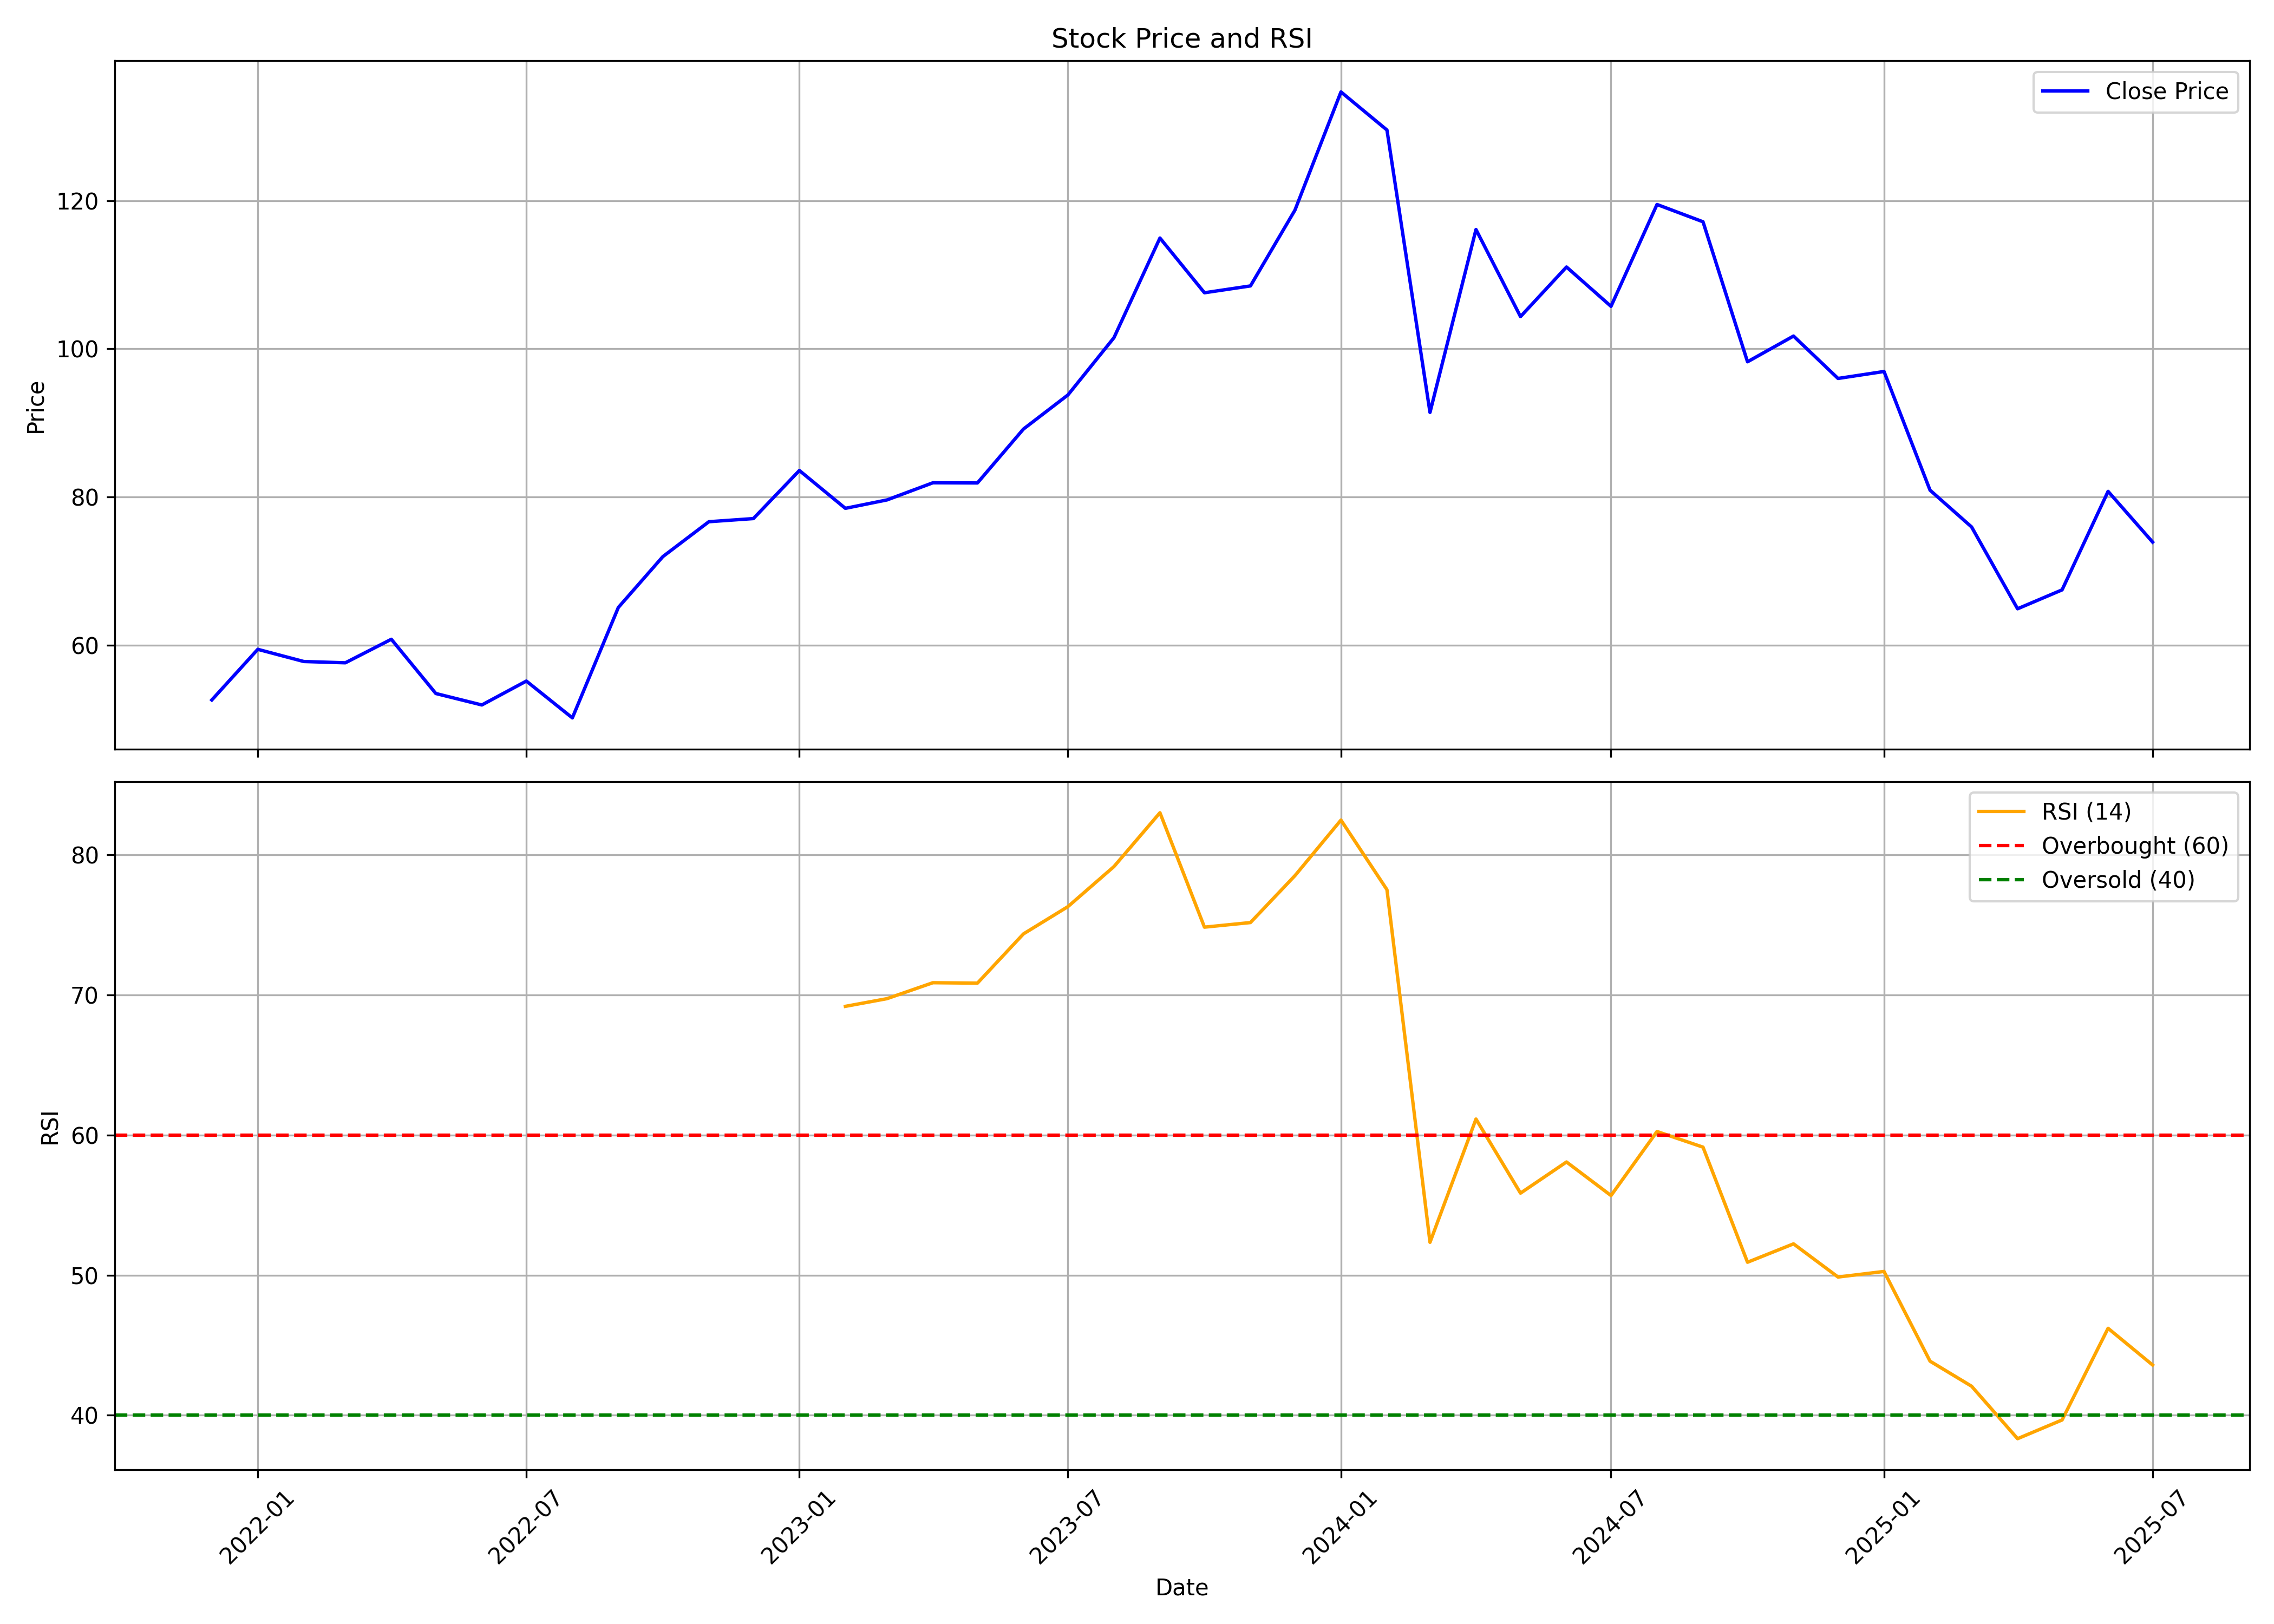

Data behind this chart, as committed beside it:
, date, symbol, open, high, low, close, volume, rsi
0, 2021-12-01, JTLIND, 59.48, 60.49, 52.18, 52.64, 3086296, 
1, 2022-01-01, JTLIND, 56.26, 67.09, 52.28, 59.47, 13093368, 
2, 2022-02-01, JTLIND, 61.24, 67.46, 49.84, 57.83, 9808648, 
3, 2022-03-01, JTLIND, 57.63, 63.73, 51.53, 57.65, 8442864, 
4, 2022-04-01, JTLIND, 58.45, 69.68, 57.5, 60.83, 25688292, 
5, 2022-05-01, JTLIND, 60.17, 61.49, 51.07, 53.51, 8874544, 
6, 2022-06-01, JTLIND, 54.02, 57.23, 41.32, 51.97, 10538368, 
7, 2022-07-01, JTLIND, 50.94, 55.89, 48.19, 55.19, 11984120, 
8, 2022-08-01, JTLIND, 55.44, 55.44, 47.86, 50.22, 5059640, 
9, 2022-09-01, JTLIND, 49.46, 68.38, 46.4, 65.12, 47032260, 
10, 2022-10-01, JTLIND, 64.97, 74.69, 58.64, 71.98, 71759204, 
11, 2022-11-01, JTLIND, 72.19, 77.23, 71.21, 76.68, 25423076, 
12, 2022-12-01, JTLIND, 76.71, 87.55, 70.2, 77.11, 24631252, 
13, 2023-01-01, JTLIND, 78.39, 92.8, 72.65, 83.59, 40517788, 
14, 2023-02-01, JTLIND, 84.89, 84.89, 76.59, 78.49, 11961780, 69.19
15, 2023-03-01, JTLIND, 78.64, 81.97, 70.72, 79.62, 12656344, 69.74
16, 2023-04-01, JTLIND, 79.16, 88.25, 78.54, 81.94, 14882544, 70.88
17, 2023-05-01, JTLIND, 83.33, 84.31, 75.51, 81.91, 22973940, 70.85
18, 2023-06-01, JTLIND, 82.16, 91.46, 78.91, 89.18, 31005120, 74.37
19, 2023-07-01, JTLIND, 90.86, 96.39, 84.13, 93.79, 30098724, 76.31
20, 2023-08-01, JTLIND, 94.6, 104.2, 93.59, 101.5, 54528620, 79.17
21, 2023-09-01, JTLIND, 103.3, 119.5, 97.29, 115, 41026518, 83.02
22, 2023-10-01, JTLIND, 115.8, 125.5, 104.1, 107.6, 35873496, 74.85
23, 2023-11-01, JTLIND, 107.8, 115.2, 102.3, 108.5, 18408048, 75.18
24, 2023-12-01, JTLIND, 108.5, 126.1, 97.29, 118.7, 216149962, 78.53
25, 2024-01-01, JTLIND, 118.7, 136.2, 116.9, 134.7, 107452586, 82.49
26, 2024-02-01, JTLIND, 133.7, 138.7, 120.4, 129.5, 54568212, 77.52
27, 2024-03-01, JTLIND, 129.5, 135.1, 83.27, 91.43, 98501464, 52.34
28, 2024-04-01, JTLIND, 92.95, 116.7, 92.93, 116.1, 121459204, 61.14
29, 2024-05-01, JTLIND, 117.2, 120.7, 101.4, 104.4, 51070508, 55.85
30, 2024-06-01, JTLIND, 108.7, 116.7, 100.3, 111, 53034942, 58.08
31, 2024-07-01, JTLIND, 111.5, 116.6, 104.5, 105.7, 69329054, 55.68
32, 2024-08-01, JTLIND, 106.7, 120.9, 97.74, 119.5, 91671112, 60.26
33, 2024-09-01, JTLIND, 119.5, 123.7, 107.1, 117.1, 73527496, 59.14
34, 2024-10-01, JTLIND, 118.1, 123.7, 92.65, 98.26, 42142948, 50.92
35, 2024-11-01, JTLIND, 99.9, 104.9, 91.2, 101.7, 18252211, 52.23
36, 2024-12-01, JTLIND, 101.0, 105.4, 90.15, 96.01, 19106842, 49.86
37, 2025-01-01, JTLIND, 96.0, 112.1, 91.64, 96.95, 53817524, 50.26
38, 2025-02-01, JTLIND, 97.44, 103.0, 78.46, 80.94, 31304473, 43.86
39, 2025-03-01, JTLIND, 80.99, 86.0, 73.97, 75.98, 30279051, 42.07
40, 2025-04-01, JTLIND, 75.98, 81.49, 60.11, 64.94, 36705074, 38.32
41, 2025-05-01, JTLIND, 64.94, 73.5, 59.77, 67.49, 24776493, 39.66
42, 2025-06-01, JTLIND, 68.0, 81.95, 63.8, 80.78, 29668621, 46.2
43, 2025-07-01, JTLIND, 81.9, 85.99, 73.1, 73.94, 59867292, 43.58
